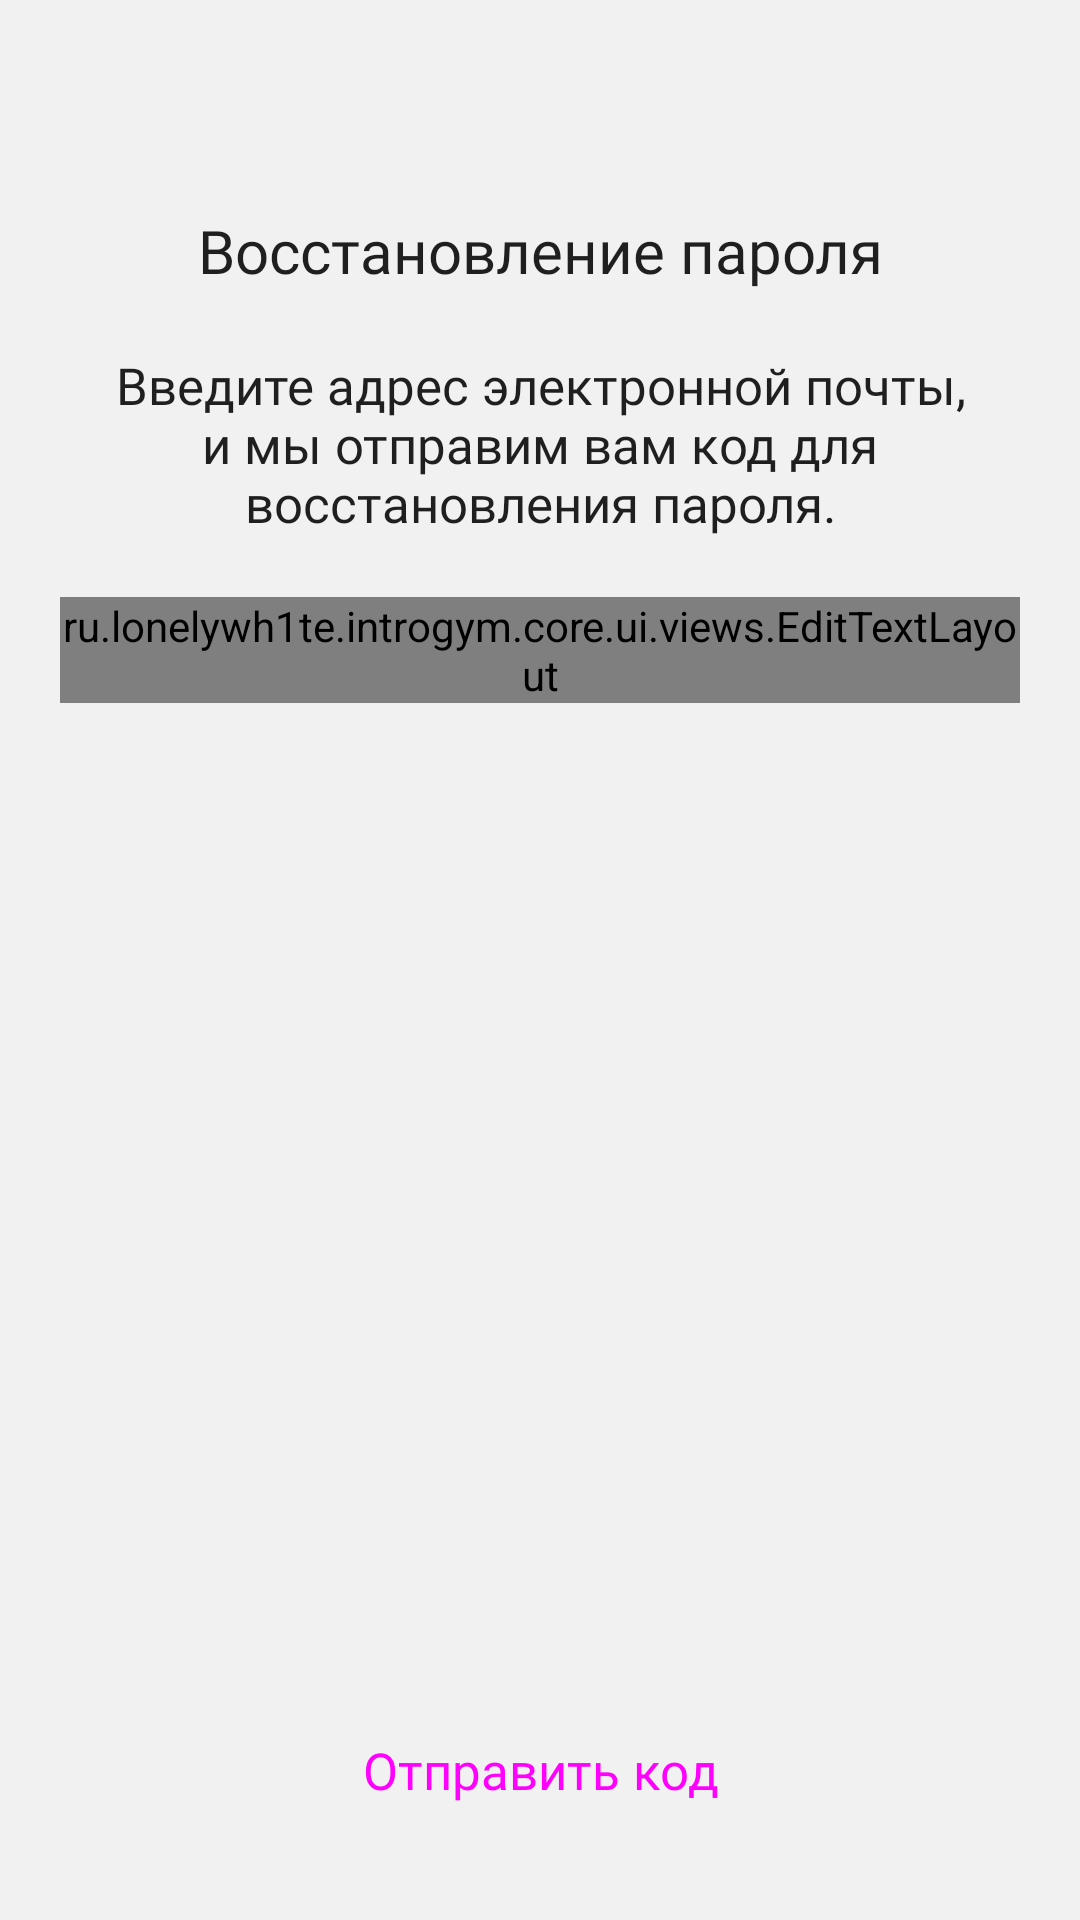

Layout XML and referenced resources for this Android screen:
<!-- AndroidManifest.xml: application theme Theme.IntroGym.Light -->
<!-- res/layout/fragment_forgot_password.xml -->
<?xml version="1.0" encoding="utf-8"?>
<androidx.constraintlayout.widget.ConstraintLayout xmlns:android="http://schemas.android.com/apk/res/android"
    xmlns:app="http://schemas.android.com/apk/res-auto"
    xmlns:tools="http://schemas.android.com/tools"
    android:layout_width="match_parent"
    android:layout_height="match_parent"
    android:paddingHorizontal="20dp"
    tools:context=".features.auth.presentation.RestorePasswordFragment">

    <TextView
        android:id="@+id/tv_restore_passsword_title"
        style="@style/Widget.IntroGym.TextView.Title"
        android:text="@string/label_restore_password"
        android:textAlignment="center"
        android:layout_marginTop="50dp"
        android:textAppearance="@style/TextAppearance.IntroGym.Title3.Bold"
        app:layout_constraintEnd_toEndOf="parent"
        app:layout_constraintStart_toStartOf="parent"
        app:layout_constraintTop_toTopOf="parent" />

    <TextView
        android:id="@+id/tv_restore_password_description"
        style="@style/Widget.IntroGym.TextView.Body"
        android:text="@string/label_restore_password_description"
        android:textAlignment="center"
        android:textAppearance="@style/TextAppearance.IntroGym.Body.Regular"
        app:layout_constraintEnd_toEndOf="parent"
        app:layout_constraintStart_toStartOf="parent"
        app:layout_constraintTop_toBottomOf="@+id/tv_restore_passsword_title" />


    <ru.lonelywh1te.introgym.core.ui.views.EditTextLayout
        android:id="@+id/ll_text_input_container"
        android:layout_width="match_parent"
        android:layout_height="wrap_content"
        android:layout_marginTop="20dp"
        app:layout_constraintEnd_toEndOf="parent"
        app:layout_constraintStart_toStartOf="parent"
        app:layout_constraintTop_toBottomOf="@+id/tv_restore_password_description">

        <EditText
            android:id="@+id/et_email"
            style="@style/Widget.IntroGym.TextInput"
            android:autofillHints="emailAddress"
            android:hint="@string/email_example_com"
            android:inputType="textEmailAddress" />

        <EditText
            android:id="@+id/et_password"
            style="@style/Widget.IntroGym.TextInput"
            android:hint="@string/label_password"
            android:inputType="textPassword" />

        <EditText
            android:id="@+id/et_confirm_password"
            style="@style/Widget.IntroGym.TextInput"
            android:hint="@string/label_confirm_password"
            android:inputType="textPassword" />

    </ru.lonelywh1te.introgym.core.ui.views.EditTextLayout>

    <ru.lonelywh1te.introgym.core.ui.views.PasswordValidationView
        android:id="@+id/password_validation_view"
        android:layout_width="match_parent"
        android:layout_height="wrap_content"
        android:visibility="gone"
        android:layout_marginTop="20dp"
        app:layout_constraintEnd_toEndOf="parent"
        app:layout_constraintStart_toStartOf="parent"
        app:layout_constraintTop_toBottomOf="@+id/ll_text_input_container"
        tools:errorCount="3"
        tools:visibility="visible" />

    <FrameLayout
        android:id="@+id/fl_sign_up_button_container"
        android:layout_width="match_parent"
        android:layout_height="wrap_content"
        android:layout_marginBottom="20dp"
        app:layout_constraintBottom_toBottomOf="parent"
        app:layout_constraintEnd_toEndOf="parent"
        app:layout_constraintStart_toStartOf="parent">

        <ProgressBar
            android:id="@+id/pb_loading_indicator"
            android:layout_width="wrap_content"
            android:layout_height="60dp"
            android:padding="15dp"
            android:layout_gravity="center"
            android:visibility="gone"
            tools:visibility="visible" />

        <Button
            android:id="@+id/btn_submit"
            style="@style/Widget.IntroGym.Button"
            android:layout_gravity="center"
            android:text="@string/label_send_otp" />

    </FrameLayout>

</androidx.constraintlayout.widget.ConstraintLayout>
<!-- resources referenced by this layout -->
<resources>
  <string name="email_example_com">email@example.com</string>
  <string name="label_confirm_password">Подтвердите пароль</string>
  <string name="label_password">Пароль</string>
  <string name="label_restore_password">Восстановление пароля</string>
  <string name="label_restore_password_description">Введите адрес электронной почты, и мы отправим вам код для восстановления пароля.</string>
  <string name="label_send_otp">Отправить код</string>
  <style name="TextAppearance.IntroGym.Body.Regular">
          <item name="fontFamily">@font/geist_regular</item>
          <item name="android:fontFamily">@font/geist_regular</item>
      </style>
  <style name="TextAppearance.IntroGym.Title3.Bold">
          <item name="fontFamily">@font/geist_bold</item>
      </style>
  <style name="Widget.IntroGym.Button" parent="Widget.Material3.Button">
          <item name="android:layout_width">match_parent</item>
          <item name="android:layout_height">60dp</item>
          <item name="cornerRadius">10dp</item>
          <item name="android:textAppearance">@style/TextAppearance.IntroGym.Body.Bold</item>
      </style>
  <style name="Widget.IntroGym.TextView.Body" parent="Widget.AppCompat.TextView">
          <item name="android:layout_width">match_parent</item>
          <item name="android:layout_height">wrap_content</item>
          <item name="android:textColor">?attr/igTextPrimaryColor</item>
      </style>
  <style name="Widget.IntroGym.TextView.Title" parent="Widget.AppCompat.TextView">
          <item name="android:layout_width">match_parent</item>
          <item name="android:layout_height">wrap_content</item>
          <item name="android:paddingVertical">20dp</item>
          <item name="android:textColor">?attr/igTextPrimaryColor</item>
      </style>
  <style name="TextAppearance.IntroGym.Body.Bold">
          <item name="fontFamily">@font/geist_bold</item>
      </style>
  <style name="Base.Theme.IntroGym" parent="Theme.Material3.Light.NoActionBar">
          <item name="colorPrimary">?attr/igPrimaryColor</item>
          <item name="colorAccent">?attr/igPrimaryColor</item>
          <item name="colorOnPrimary">?attr/igOnPrimaryColor</item>
          <item name="android:textColorHint">?attr/igHintColor</item>
          <item name="android:windowBackground">?attr/igBackgroundColor</item>
          <item name="bottomSheetDialogTheme">@style/ThemeOverlay.IntroGym.BottomSheet</item>
          <item name="android:windowAnimationStyle">@style/WindowAnimationTransition</item>
      </style>
  <color name="accent_color">#7FBB47</color>
  <color name="background_color">#F1F1F1</color>
  <color name="foreground_color">#1F1F1F</color>
  <color name="dark_hint_color">#989898</color>
  <color name="plate_color">#FFFFFF</color>
  <color name="orange_color">#FBAF44</color>
  <color name="red_color">#EE534A</color>
  <color name="purple_color">#924FD5</color>
  <style name="ThemeOverlay.IntroGym.BottomSheet" parent="ThemeOverlay.Material3.BottomSheetDialog">
          <item name="bottomSheetStyle">@style/Widget.IntroGym.BottomSheet</item>
      </style>
  <style name="WindowAnimationTransition">
          <item name="android:windowEnterAnimation">@android:anim/fade_in</item>
          <item name="android:windowExitAnimation">@android:anim/fade_out</item>
      </style>
  <style name="Widget.IntroGym.BottomSheet" parent="Widget.Material3.BottomSheet.Modal">
          <item name="backgroundTint">?attr/igBackgroundColor</item>
      </style>
</resources>
